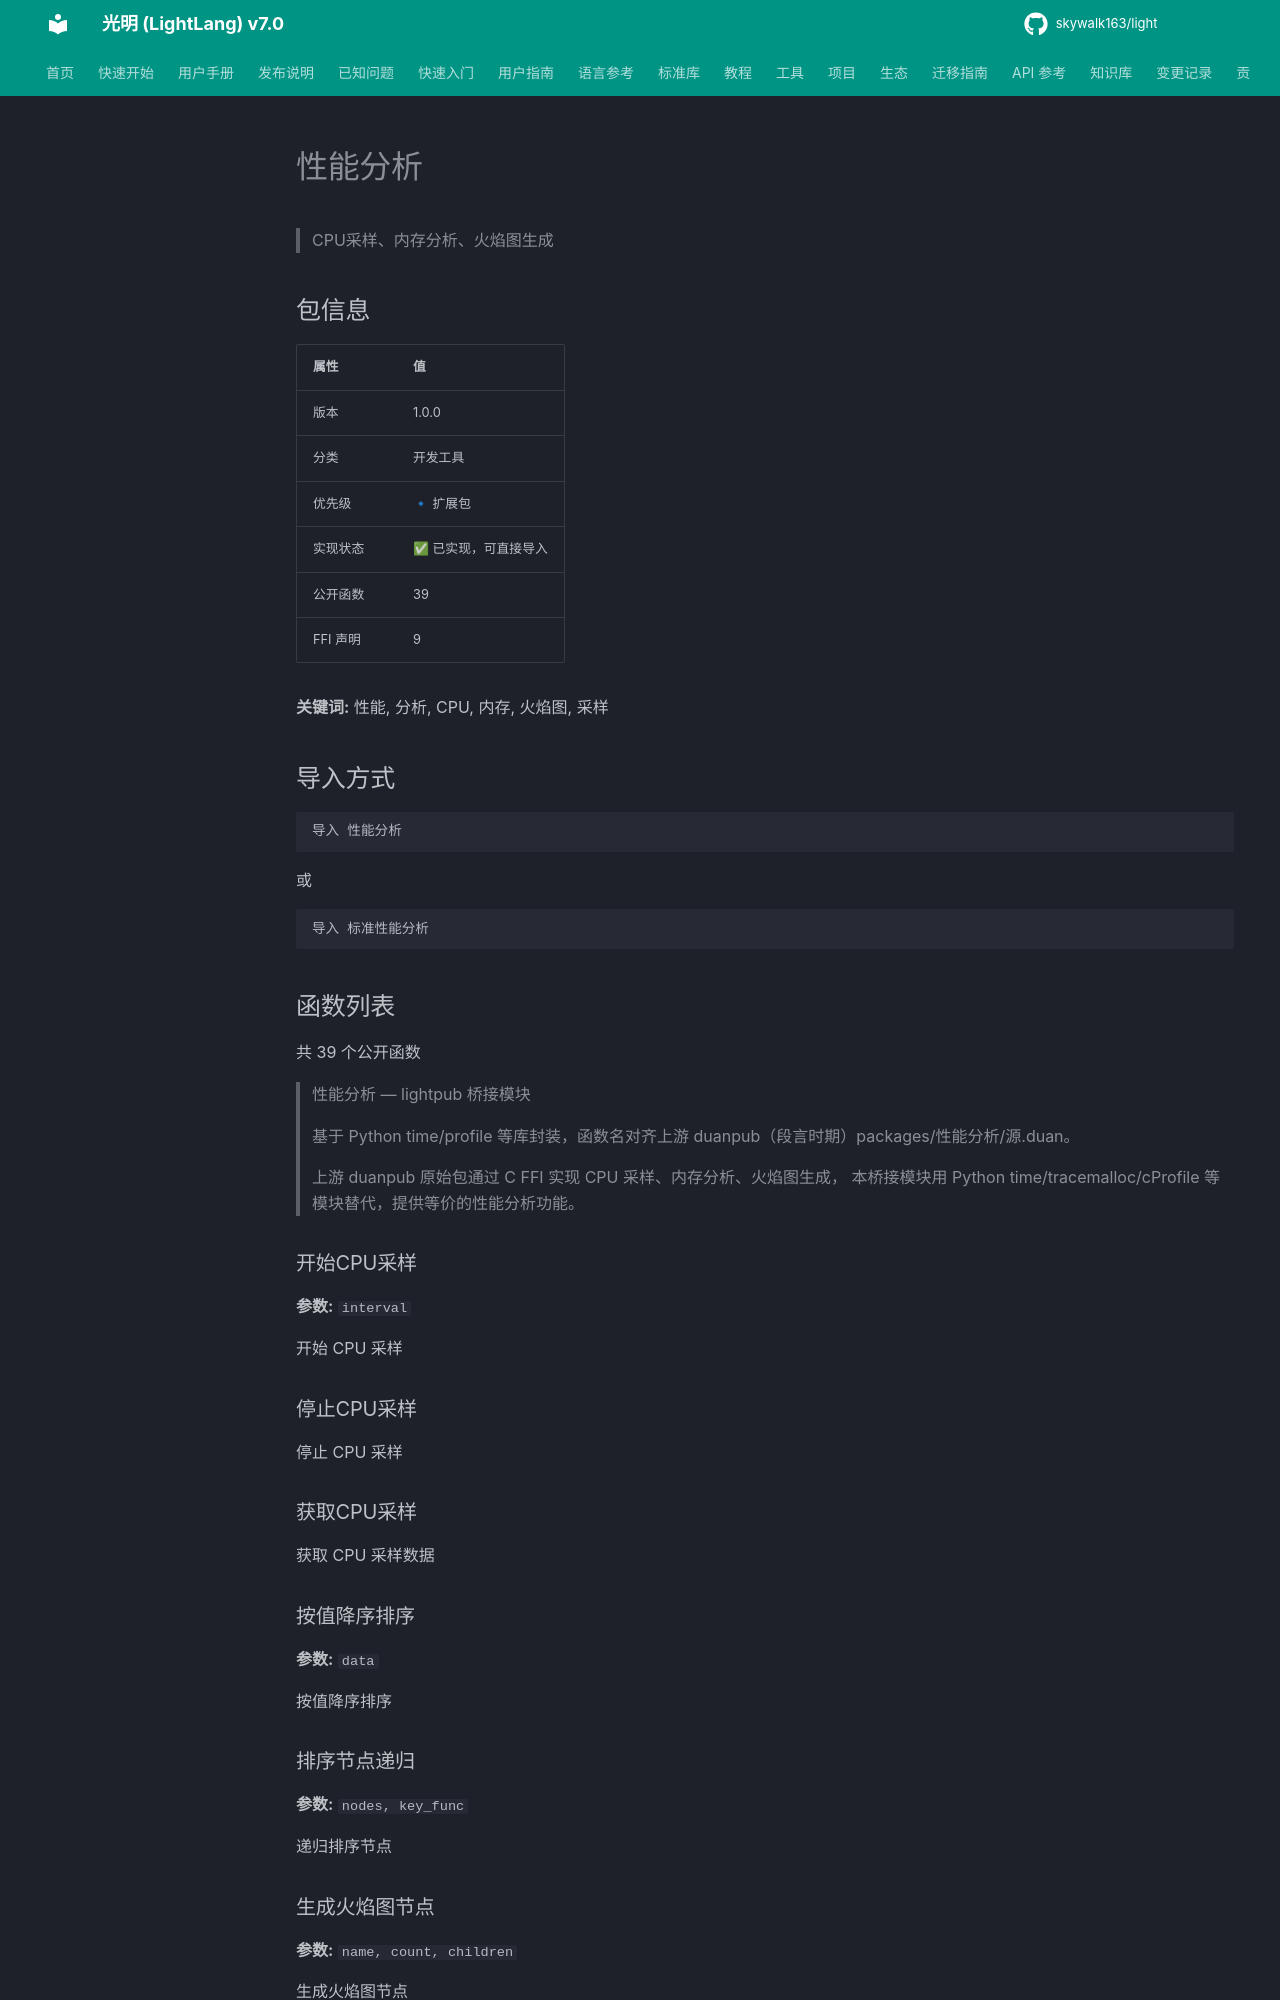

repository: skywalk163/light · page: lightpub/性能分析/index.html · generator: mkdocs

# 性能分析

> CPU采样、内存分析、火焰图生成

## 包信息

| 属性 | 值 |
|------|-----|
| 版本 | 1.0.0 |
| 分类 | 开发工具 |
| 优先级 | 🔹 扩展包 |
| 实现状态 | ✅ 已实现，可直接导入 |
| 公开函数 | 39 |
| FFI 声明 | 9 |

**关键词:** 性能, 分析, CPU, 内存, 火焰图, 采样

## 导入方式

```light
导入 性能分析
```

或

```light
导入 标准性能分析
```

## 函数列表

共 39 个公开函数

> 性能分析 — lightpub 桥接模块
> 
> 基于 Python time/profile 等库封装，函数名对齐上游 duanpub（段言时期）packages/性能分析/源.duan。
> 
> 上游 duanpub 原始包通过 C FFI 实现 CPU 采样、内存分析、火焰图生成，
> 本桥接模块用 Python time/tracemalloc/cProfile 等模块替代，提供等价的性能分析功能。

### 开始CPU采样

**参数:** `interval`

开始 CPU 采样

### 停止CPU采样

停止 CPU 采样

### 获取CPU采样

获取 CPU 采样数据
